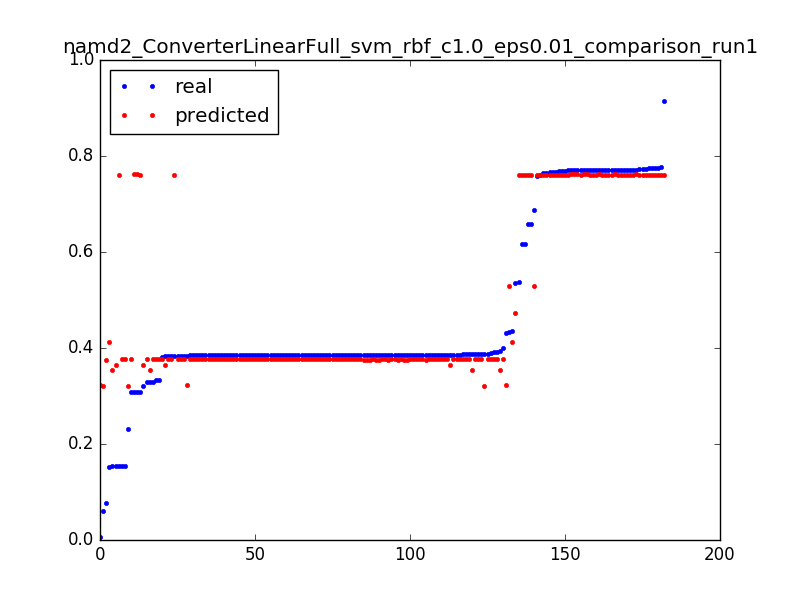

The table this chart was drawn from, first rows:
0.3080520119336591, 0.762152019694, 0.050955414012738856
0.006304, 0.3224, 0.003185
0.431, 0.3224, 0.006369
0.3843, 0.3224, 0.009554
0.06133, 0.3203, 0.003185
0.3881, 0.3203, 0.006369
0.2306, 0.3203, 0.009554
0.329, 0.3762, 0.003185
0.3843, 0.3762, 0.006369
0.385, 0.3761, 0.009554
0.3853, 0.3761, 0.01274
0.3854, 0.3761, 0.01592
0.3854, 0.3761, 0.01911
0.3854, 0.3761, 0.02229
0.3855, 0.3761, 0.02548
0.3904, 0.3761, 0.02866
0.3855, 0.3761, 0.03185
0.3856, 0.376, 0.03503
0.3854, 0.376, 0.03822
0.3854, 0.376, 0.0414
0.3854, 0.376, 0.04459
0.3854, 0.376, 0.04777
0.3855, 0.376, 0.05096
0.3855, 0.376, 0.05414
0.3854, 0.376, 0.05732
0.3855, 0.376, 0.06051
0.3855, 0.3759, 0.06369
0.0771, 0.3759, 0.06688
0.3326, 0.3774, 0.003185
0.3842, 0.3774, 0.006369
0.385, 0.3774, 0.009554
0.3853, 0.3775, 0.01274
0.3853, 0.3775, 0.01592
0.3854, 0.3775, 0.01911
0.3862, 0.3775, 0.02229
0.3856, 0.3775, 0.02548
0.3856, 0.3775, 0.02866
0.3855, 0.3775, 0.03185
0.3855, 0.3775, 0.03503
0.3855, 0.3775, 0.03822
0.3855, 0.3775, 0.0414
0.3855, 0.3776, 0.04459
0.3855, 0.3776, 0.04777
0.3866, 0.3776, 0.05096
0.3856, 0.3776, 0.05414
0.3911, 0.3776, 0.05732
0.3856, 0.3776, 0.06051
0.1542, 0.3776, 0.06369
0.5362, 0.473, 0.003185
0.4361, 0.4128, 0.003185
0.153, 0.4129, 0.006369
0.658, 0.7609, 0.003185
0.7758, 0.7609, 0.006369
0.7707, 0.761, 0.009554
0.7708, 0.761, 0.01274
0.7666, 0.7611, 0.01592
0.7707, 0.7611, 0.01911
0.771, 0.7612, 0.02229
0.7709, 0.7612, 0.02548
0.3084, 0.7613, 0.02866
0.5366, 0.7597, 0.003185
... 122 more rows
